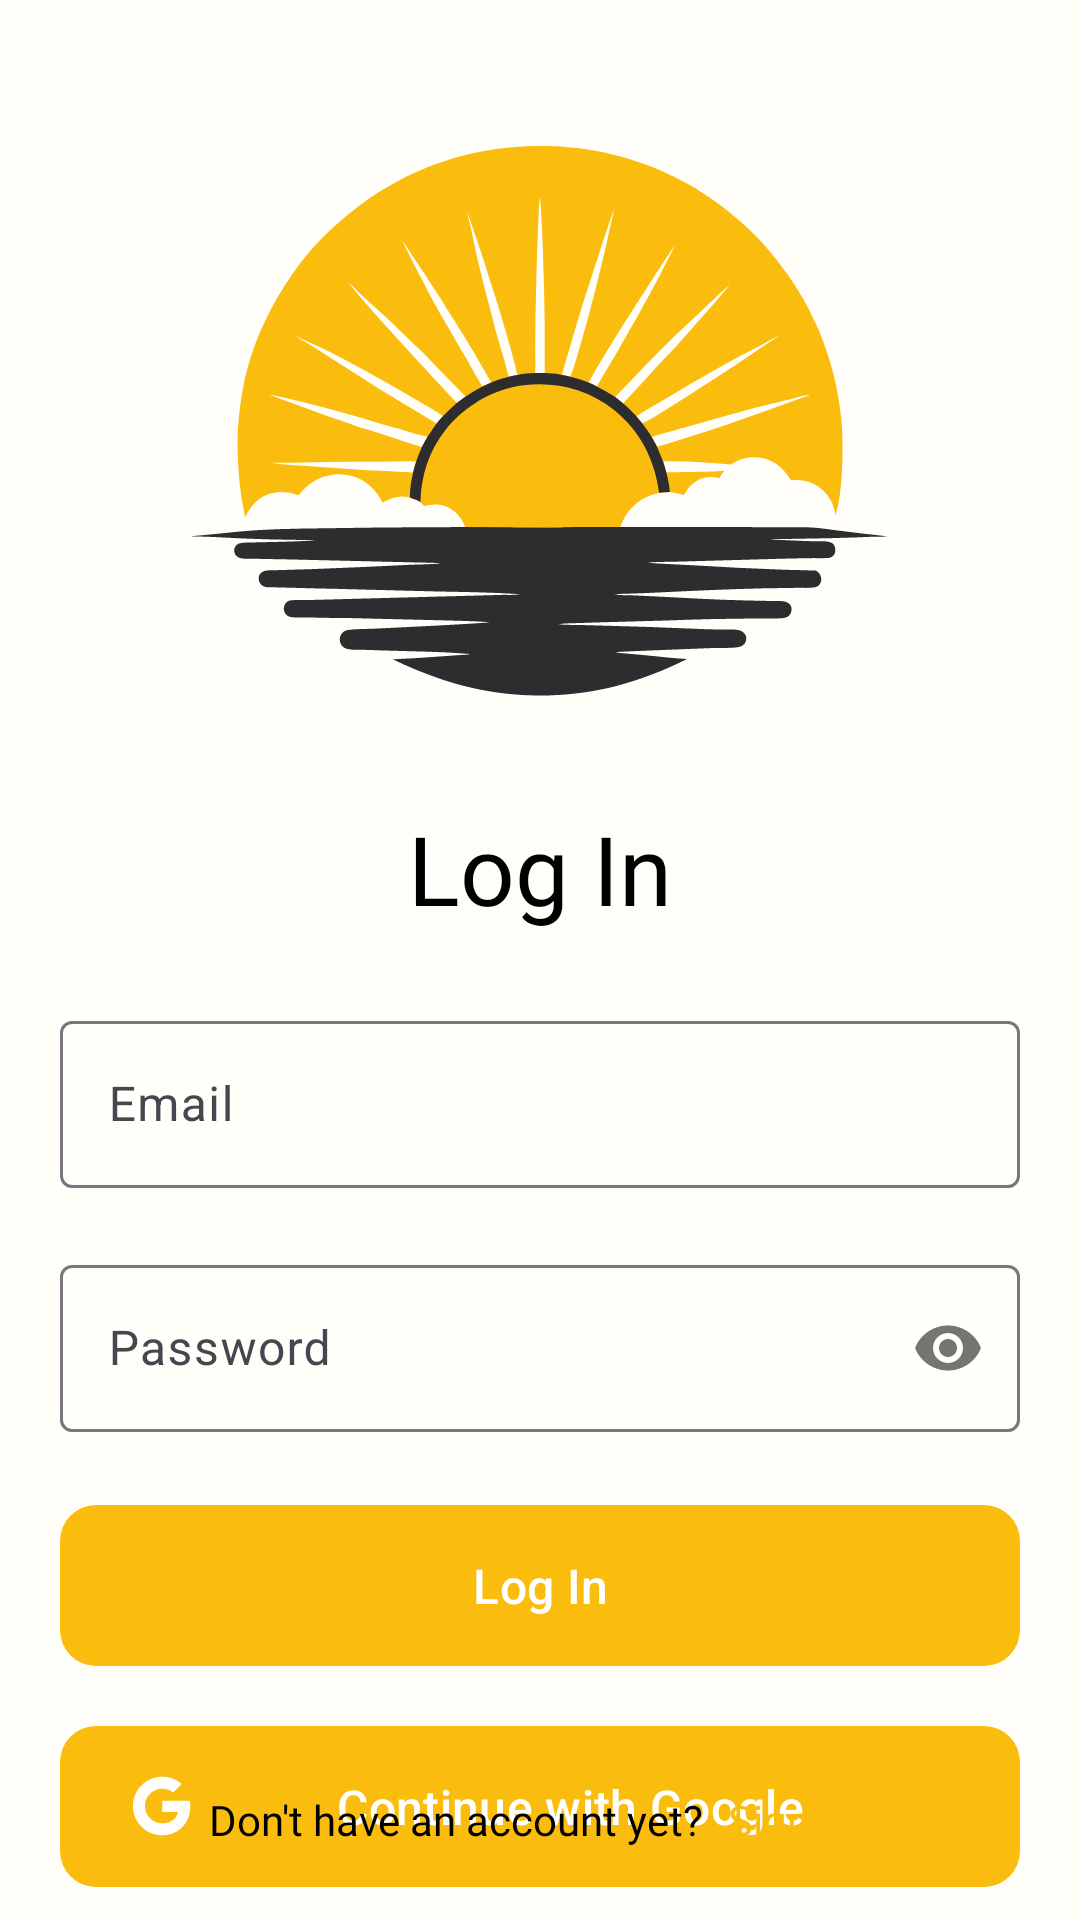

Produce the Android XML layout that renders to this screen, including the resource entries it uses.
<!-- AndroidManifest.xml: application theme Theme.DayLightNet -->
<!-- res/layout/fragment_login.xml -->
<?xml version="1.0" encoding="utf-8"?>
<androidx.constraintlayout.widget.ConstraintLayout xmlns:android="http://schemas.android.com/apk/res/android"
    xmlns:app="http://schemas.android.com/apk/res-auto"
    xmlns:tools="http://schemas.android.com/tools"
    android:layout_width="match_parent"
    android:layout_height="match_parent"
    tools:context=".fragments.LoginFragment">

    <ImageView
        android:id="@+id/login_logo"
        android:layout_width="match_parent"
        android:layout_height="0dp"
        android:layout_marginHorizontal="24dp"
        android:layout_marginTop="24dp"
        android:src="@drawable/img_login_logo"
        app:layout_constraintBottom_toTopOf="@+id/guideline"
        app:layout_constraintEnd_toEndOf="parent"
        app:layout_constraintStart_toStartOf="parent"
        app:layout_constraintTop_toTopOf="parent" />

    <androidx.constraintlayout.widget.Guideline
        android:id="@+id/guideline"
        android:layout_width="wrap_content"
        android:layout_height="wrap_content"
        android:orientation="horizontal"
        app:layout_constraintGuide_percent="0.4" />

    <TextView
        android:id="@+id/tv_login_title"
        android:layout_width="match_parent"
        android:layout_height="wrap_content"
        android:layout_marginTop="12dp"
        android:text="@string/login_title"
        style="@style/BaseText.Header.Header1"
        app:layout_constraintEnd_toEndOf="parent"
        app:layout_constraintStart_toStartOf="parent"
        app:layout_constraintTop_toBottomOf="@+id/guideline" />

    <com.google.android.material.textfield.TextInputLayout
        android:id="@+id/input_layout_email"
        android:layout_width="match_parent"
        android:layout_height="wrap_content"
        android:layout_marginHorizontal="20dp"
        android:layout_marginTop="24dp"
        android:hint="@string/login_hint_email"
        app:errorEnabled="true"
        app:layout_constraintEnd_toEndOf="parent"
        app:layout_constraintStart_toStartOf="parent"
        app:layout_constraintTop_toBottomOf="@id/tv_login_title">

        <com.google.android.material.textfield.TextInputEditText
            android:id="@+id/text_input_email"
            android:layout_width="match_parent"
            android:layout_height="match_parent"
            android:inputType="textEmailAddress"
            android:maxLines="1" />

    </com.google.android.material.textfield.TextInputLayout>

    <com.google.android.material.textfield.TextInputLayout
        android:id="@+id/input_layout_password"
        android:layout_width="match_parent"
        android:layout_height="wrap_content"
        android:layout_marginHorizontal="20dp"
        android:hint="@string/login_hint_password"
        app:errorEnabled="true"
        app:layout_constraintEnd_toEndOf="parent"
        app:layout_constraintStart_toStartOf="parent"
        app:layout_constraintTop_toBottomOf="@id/input_layout_email"
        app:passwordToggleEnabled="true">

        <com.google.android.material.textfield.TextInputEditText
            android:id="@+id/text_input_password"
            android:layout_width="match_parent"
            android:layout_height="match_parent"
            android:inputType="textPassword"
            android:singleLine="true" />

    </com.google.android.material.textfield.TextInputLayout>

    <com.google.android.material.button.MaterialButton
        android:id="@+id/btn_log_in"
        style="@style/BigButton"
        android:layout_width="match_parent"
        android:layout_height="wrap_content"
        android:layout_marginHorizontal="20dp"
        android:text="@string/login_button_log_in"
        app:layout_constraintTop_toBottomOf="@id/input_layout_password" />

    <com.google.android.material.button.MaterialButton
        android:id="@+id/btn_google"
        style="@style/BigButton"
        android:layout_width="match_parent"
        android:layout_height="wrap_content"
        android:layout_marginHorizontal="20dp"
        android:layout_marginTop="12dp"
        android:text="@string/login_button_google"
        app:icon="@drawable/ic_google"
        app:iconPadding="0dp"
        app:iconSize="20dp"
        app:layout_constraintTop_toBottomOf="@id/btn_log_in"
        tools:layout_editor_absoluteX="20dp" />

    <TextView
        android:id="@+id/tv_sign_up_caption"
        android:layout_width="wrap_content"
        android:layout_height="wrap_content"
        android:layout_marginBottom="24dp"
        android:gravity="center"
        android:text="@string/login_sign_up_caption"
        style="@style/BaseText"
        app:layout_constraintBottom_toBottomOf="parent"
        app:layout_constraintEnd_toStartOf="@id/tv_sign_up_link"
        app:layout_constraintHorizontal_chainStyle="packed"
        app:layout_constraintStart_toStartOf="parent" />

    <TextView
        android:id="@+id/tv_sign_up_link"
        style="@style/BaseText"
        android:layout_width="wrap_content"
        android:layout_height="wrap_content"
        android:layout_marginStart="8dp"
        android:layout_marginBottom="24dp"
        android:gravity="center"
        android:text="@string/login_sign_up_link"
        android:textColor="@color/primary"
        app:layout_constraintBottom_toBottomOf="parent"
        app:layout_constraintEnd_toEndOf="parent"
        app:layout_constraintStart_toEndOf="@id/tv_sign_up_caption" />

</androidx.constraintlayout.widget.ConstraintLayout>
<!-- resources referenced by this layout -->
<resources>
  <color name="primary">#FBBD0D</color>
  <!-- drawable ic_google (drawable) -->
  <vector xmlns:android="http://schemas.android.com/apk/res/android" android:height="200dp" android:viewportHeight="48" android:viewportWidth="48" android:width="200dp">
        
      <path android:fillColor="#FBBC05" android:fillType="evenOdd" android:pathData="M10.327,24C10.327,22.476 10.58,21.014 11.032,19.644L3.123,13.604C1.582,16.734 0.714,20.26 0.714,24C0.714,27.737 1.581,31.261 3.12,34.388L11.025,28.337C10.577,26.973 10.327,25.517 10.327,24" android:strokeColor="#00000000" android:strokeWidth="1"/>
        
      <path android:fillColor="#EB4335" android:fillType="evenOdd" android:pathData="M24.214,10.133C27.525,10.133 30.516,11.307 32.866,13.227L39.702,6.4C35.536,2.773 30.195,0.533 24.214,0.533C14.927,0.533 6.945,5.844 3.123,13.604L11.032,19.644C12.855,14.112 18.049,10.133 24.214,10.133" android:strokeColor="#00000000" android:strokeWidth="1"/>
        
      <path android:fillColor="#34A853" android:fillType="evenOdd" android:pathData="M24.214,37.867C18.049,37.867 12.855,33.888 11.032,28.356L3.123,34.395C6.945,42.156 14.927,47.467 24.214,47.467C29.945,47.467 35.418,45.431 39.525,41.618L32.018,35.814C29.9,37.149 27.232,37.867 24.214,37.867" android:strokeColor="#00000000" android:strokeWidth="1"/>
        
      <path android:fillColor="#4285F4" android:fillType="evenOdd" android:pathData="M46.645,24C46.645,22.613 46.432,21.12 46.111,19.733L24.214,19.733L24.214,28.8L36.818,28.8C36.188,31.891 34.472,34.268 32.018,35.814L39.525,41.618C43.839,37.614 46.645,31.649 46.645,24" android:strokeColor="#00000000" android:strokeWidth="1"/>
      
  </vector>
  <!-- drawable img_login_logo: vector/xml drawable (drawable, 15249 chars, omitted) -->
  <string name="login_button_google">Continue with Google</string>
  <string name="login_button_log_in">Log In</string>
  <string name="login_hint_email">Email</string>
  <string name="login_hint_password">Password</string>
  <string name="login_sign_up_caption">Don\'t have an account yet?</string>
  <string name="login_sign_up_link">Sign Up</string>
  <string name="login_title">Log In</string>
  <style name="BaseText" parent="TextAppearance.AppCompat">
          <item name="android:textColor">?attr/colorOnBackground</item>
          <item name="android:fontFamily">@font/roboto_regular</item>
          <item name="android:textSize">14sp</item>
      </style>
  <style name="BaseText.Header.Header1">
          <item name="android:textSize">32sp</item>
      </style>
  <style name="BigButton" parent="ShapeAppearanceOverlay.Material3.Button">
          <item name="android:paddingVertical">16dp</item>
          <item name="cornerRadius">12dp</item>
          <item name="android:textSize">16sp</item>
      </style>
  <style name="Theme.DayLightNet" parent="Base.Theme.DayLightNet" />
  <style name="Base.Theme.DayLightNet" parent="Theme.Material3.DayNight.NoActionBar">
          <item name="android:windowBackground">@color/background</item>
  
          <item name="colorPrimary">@color/primary</item>
          <item name="colorSecondary">@color/secondary</item>
          <item name="colorSurface">@color/surface</item>
          <item name="colorError">@color/error</item>
  
  
          <item name="colorOnPrimary">@color/on_primary</item>
          <item name="colorOnBackground">@color/on_background</item>
          <item name="colorOnSurface">@color/on_surface</item>
      </style>
  <color name="background">#FFFEF9</color>
  <color name="secondary">#2D2C2E</color>
  <color name="surface">#FFFFFF</color>
  <color name="error">#FD1F4A</color>
  <color name="on_primary">#FFFFFF</color>
  <color name="on_background">#000000</color>
  <color name="on_surface">#000000</color>
</resources>
